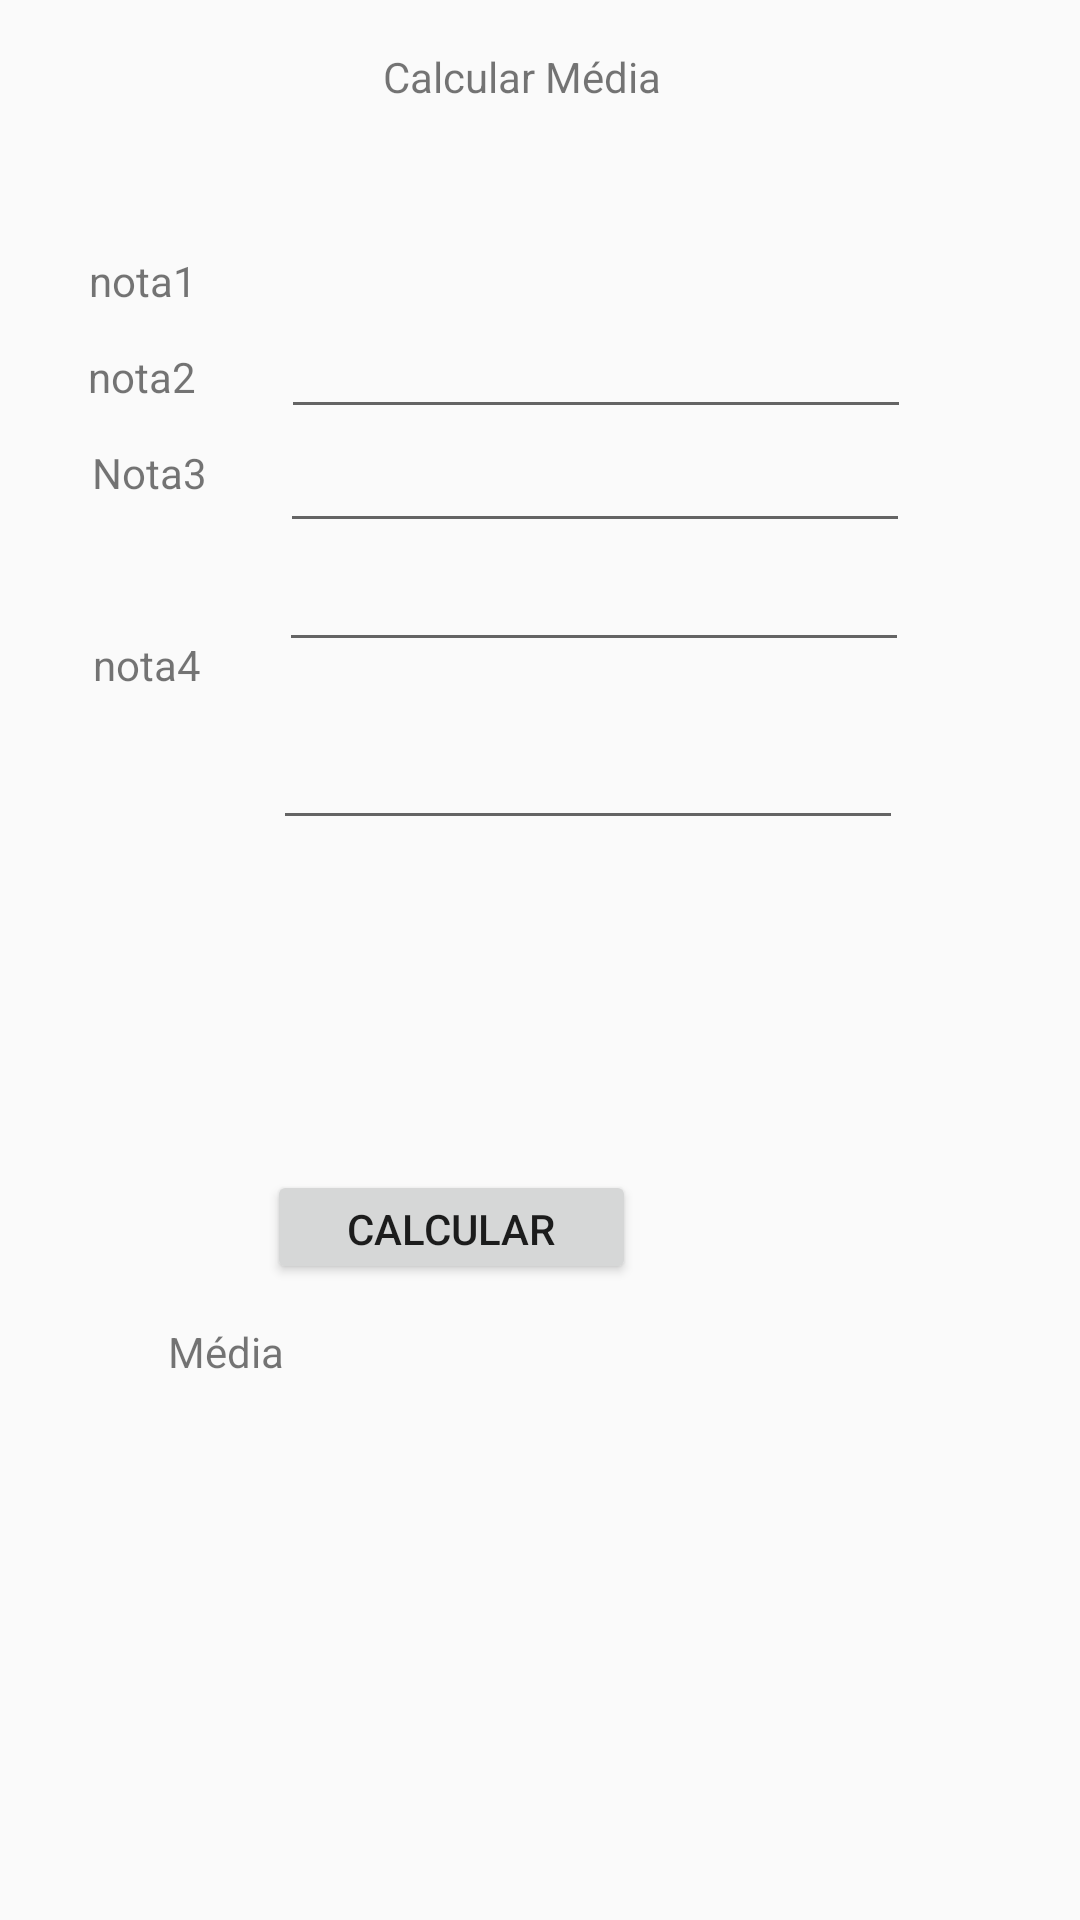

This screen was rendered from an Android layout file. Write that file and the resources it references.
<!-- AndroidManifest.xml: application theme AppTheme -->
<!-- res/layout/activity_media_.xml -->
<?xml version="1.0" encoding="utf-8"?>
<android.support.constraint.ConstraintLayout xmlns:android="http://schemas.android.com/apk/res/android"
    xmlns:app="http://schemas.android.com/apk/res-auto"
    xmlns:tools="http://schemas.android.com/tools"
    android:layout_width="match_parent"
    android:layout_height="match_parent"
    tools:context=".Media_Activity">

    <TextView
        android:id="@+id/titulo"
        android:layout_width="105dp"
        android:layout_height="0dp"
        android:layout_marginEnd="8dp"
        android:layout_marginStart="8dp"
        android:layout_marginTop="16dp"
        android:text="Calcular Média"
        app:layout_constraintEnd_toEndOf="parent"
        app:layout_constraintHorizontal_bias="0.5"
        app:layout_constraintStart_toStartOf="parent"
        app:layout_constraintTop_toTopOf="parent" />

    <Button
        android:id="@+id/b1"
        android:layout_width="123dp"
        android:layout_height="38dp"
        android:layout_marginBottom="212dp"
        android:layout_marginEnd="8dp"
        android:layout_marginStart="8dp"
        android:text="calcular"
        app:layout_constraintBottom_toBottomOf="parent"
        app:layout_constraintEnd_toEndOf="parent"
        app:layout_constraintHorizontal_bias="0.367"
        app:layout_constraintStart_toStartOf="parent" />

    <TextView
        android:id="@+id/result"
        android:layout_width="127dp"
        android:layout_height="19dp"
        android:layout_marginBottom="176dp"
        android:layout_marginStart="12dp"
        app:layout_constraintBottom_toBottomOf="parent"
        app:layout_constraintEnd_toEndOf="parent"
        app:layout_constraintHorizontal_bias="0.204"
        app:layout_constraintStart_toEndOf="@+id/media"
        android:layout_marginLeft="12dp" />

    <TextView
        android:id="@+id/media"
        android:layout_width="42dp"
        android:layout_height="wrap_content"
        android:layout_marginBottom="180dp"
        android:layout_marginStart="56dp"
        android:text="Média"
        app:layout_constraintBottom_toBottomOf="parent"
        app:layout_constraintStart_toStartOf="parent"
        android:layout_marginLeft="56dp" />

    <TextView
        android:id="@+id/tn1"
        android:layout_width="wrap_content"
        android:layout_height="wrap_content"
        android:layout_marginEnd="8dp"
        android:layout_marginStart="8dp"
        android:layout_marginTop="84dp"
        android:text="nota1"
        app:layout_constraintEnd_toEndOf="parent"
        app:layout_constraintHorizontal_bias="0.07"
        app:layout_constraintStart_toStartOf="parent"
        app:layout_constraintTop_toTopOf="parent" />

    <TextView
        android:id="@+id/tn2"
        android:layout_width="wrap_content"
        android:layout_height="wrap_content"
        android:layout_marginEnd="8dp"
        android:layout_marginStart="8dp"
        android:layout_marginTop="116dp"
        android:text="nota2"
        app:layout_constraintEnd_toEndOf="parent"
        app:layout_constraintHorizontal_bias="0.069"
        app:layout_constraintStart_toStartOf="parent"
        app:layout_constraintTop_toTopOf="parent" />

    <TextView
        android:id="@+id/tn3"
        android:layout_width="wrap_content"
        android:layout_height="wrap_content"
        android:layout_marginEnd="8dp"
        android:layout_marginStart="8dp"
        android:layout_marginTop="148dp"
        android:text="Nota3"
        app:layout_constraintEnd_toEndOf="parent"
        app:layout_constraintHorizontal_bias="0.074"
        app:layout_constraintStart_toStartOf="parent"
        app:layout_constraintTop_toTopOf="parent" />

    <TextView
        android:id="@+id/tn4"
        android:layout_width="wrap_content"
        android:layout_height="wrap_content"
        android:layout_marginStart="8dp"
        android:layout_marginTop="212dp"
        android:layout_marginEnd="8dp"
        android:text="nota4"
        app:layout_constraintEnd_toEndOf="parent"
        app:layout_constraintHorizontal_bias="0.075"
        app:layout_constraintStart_toStartOf="parent"
        app:layout_constraintTop_toTopOf="parent" />

    <EditText
        android:id="@+id/n1"
        android:layout_width="wrap_content"
        android:layout_height="wrap_content"
        android:layout_marginStart="28dp"
        android:layout_marginTop="8dp"
        android:layout_marginBottom="8dp"
        android:ems="10"
        android:inputType="number"
        app:layout_constraintBottom_toBottomOf="parent"
        app:layout_constraintStart_toEndOf="@+id/tn1"
        app:layout_constraintTop_toTopOf="parent"
        app:layout_constraintVertical_bias="0.161"
        android:layout_marginLeft="28dp" />

    <EditText
        android:id="@+id/n2"
        android:layout_width="wrap_content"
        android:layout_height="wrap_content"
        android:layout_marginStart="28dp"
        android:layout_marginTop="8dp"
        android:layout_marginBottom="8dp"
        android:ems="10"
        android:inputType="number"
        app:layout_constraintBottom_toBottomOf="parent"
        app:layout_constraintStart_toEndOf="@+id/tn2"
        app:layout_constraintTop_toTopOf="parent"
        app:layout_constraintVertical_bias="0.226"
        android:layout_marginLeft="28dp" />

    <EditText
        android:id="@+id/n3"
        android:layout_width="wrap_content"
        android:layout_height="wrap_content"
        android:layout_marginStart="24dp"
        android:layout_marginTop="8dp"
        android:layout_marginBottom="8dp"
        android:ems="10"
        android:inputType="number"
        app:layout_constraintBottom_toBottomOf="parent"
        app:layout_constraintStart_toEndOf="@+id/tn3"
        app:layout_constraintTop_toTopOf="parent"
        app:layout_constraintVertical_bias="0.294"
        android:layout_marginLeft="24dp" />

    <EditText
        android:id="@+id/n4"
        android:layout_width="wrap_content"
        android:layout_height="wrap_content"
        android:layout_marginStart="24dp"
        android:layout_marginTop="8dp"
        android:layout_marginBottom="8dp"
        android:ems="10"
        android:inputType="number"
        app:layout_constraintBottom_toBottomOf="parent"
        app:layout_constraintStart_toEndOf="@+id/tn4"
        app:layout_constraintTop_toTopOf="parent"
        app:layout_constraintVertical_bias="0.396"
        android:layout_marginLeft="24dp" />

</android.support.constraint.ConstraintLayout>
<!-- resources referenced by this layout -->
<resources>
  <style name="AppTheme" parent="Theme.AppCompat.Light.DarkActionBar">
          
          <item name="colorPrimary">@color/colorPrimary</item>
          <item name="colorPrimaryDark">@color/colorPrimaryDark</item>
          <item name="colorAccent">@color/colorAccent</item>
      </style>
  <!-- not gathered from this repository: default colours our renderer supplied (Android Studio template values) -->
  <color name="colorPrimary">#FF6200EE</color>
  <color name="colorPrimaryDark">#FF3700B3</color>
  <color name="colorAccent">#FF03DAC5</color>
</resources>
